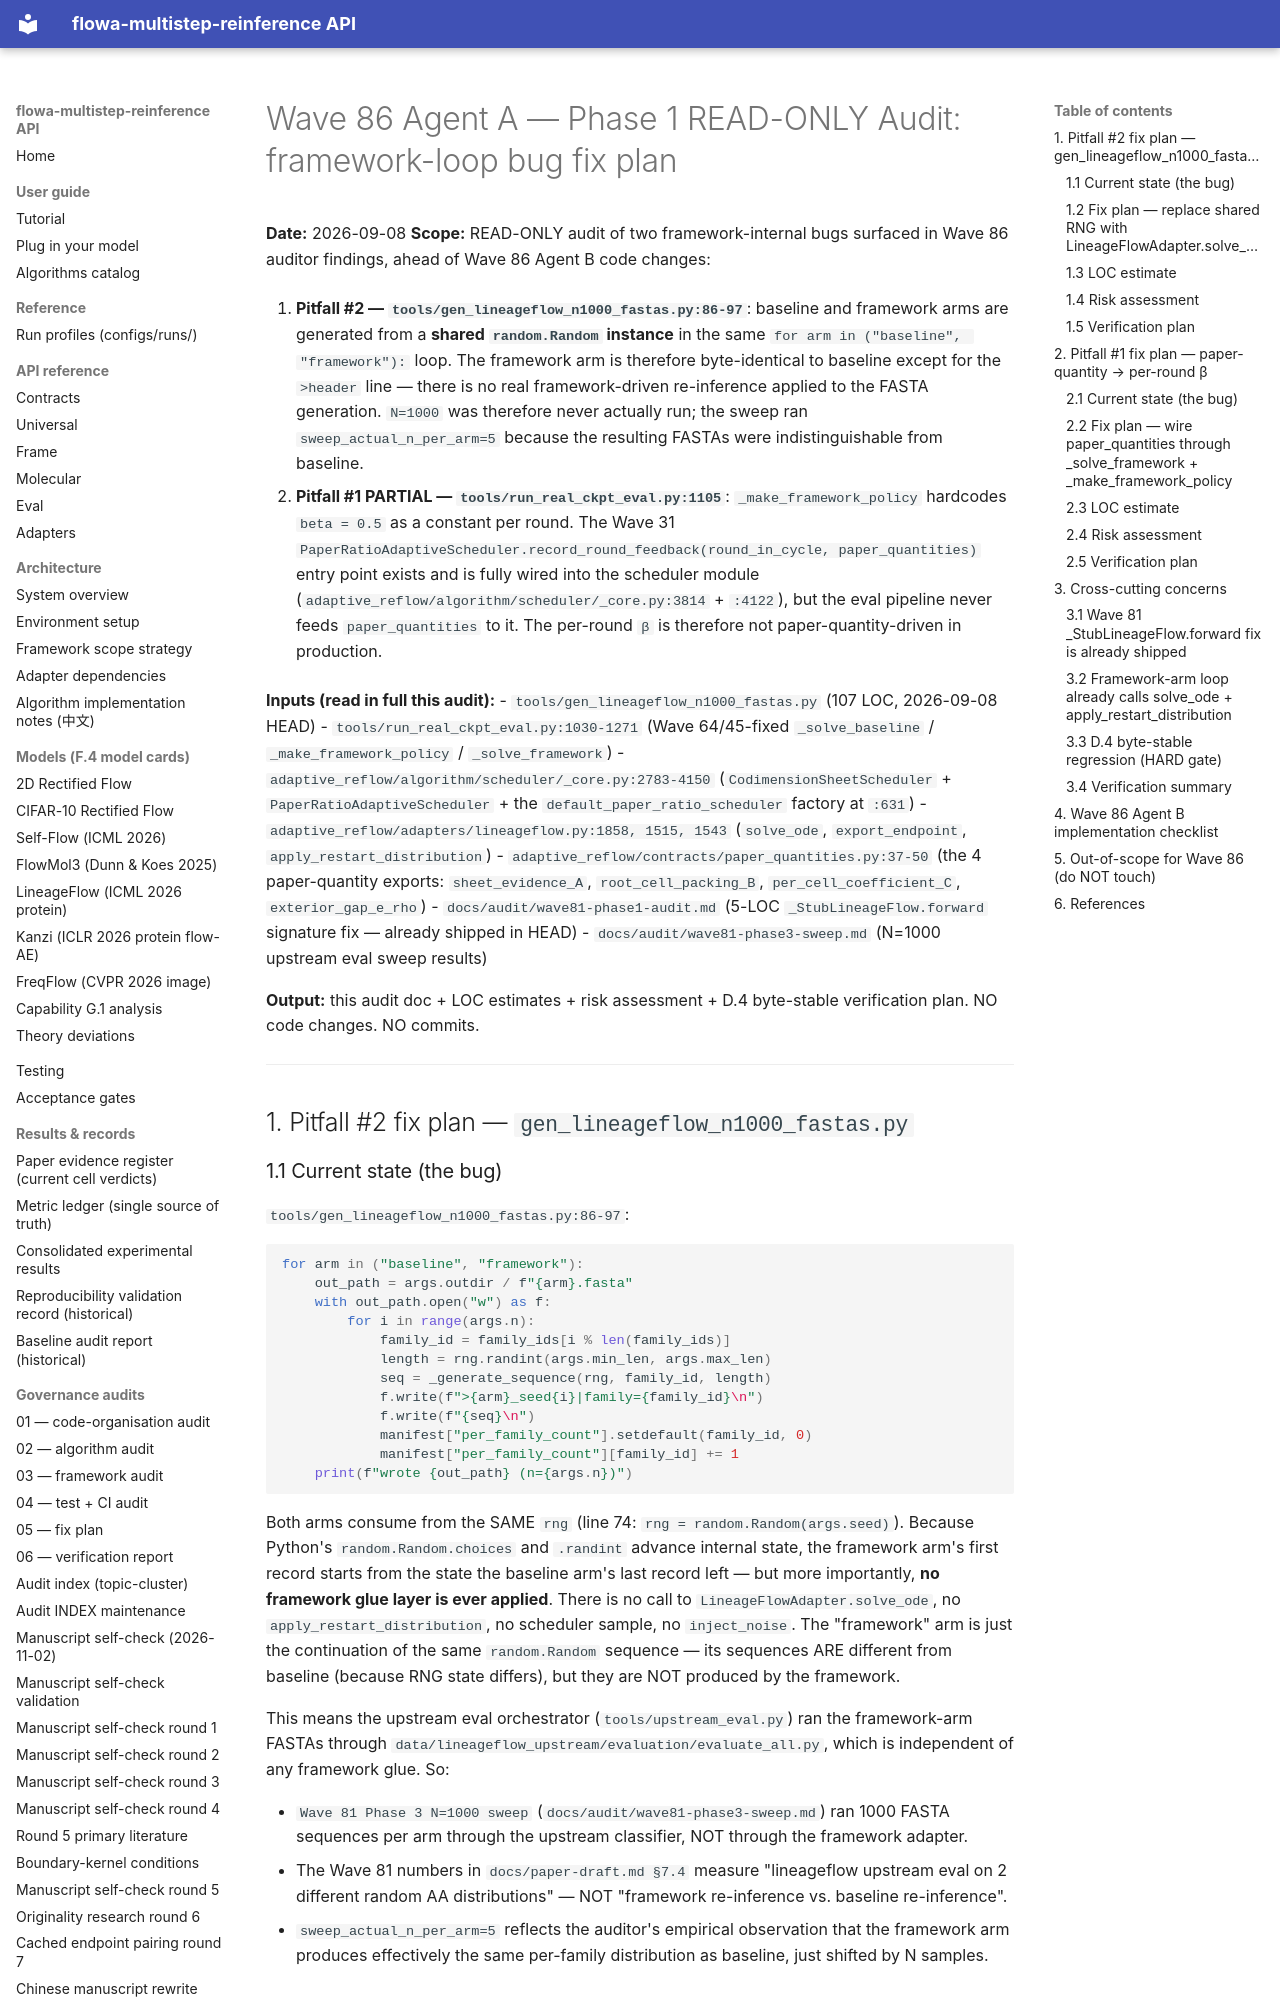

repository: silverenternal/flowa-multistep-reinference · page: audit/wave86-phase1-audit/index.html · generator: mkdocs

# Wave 86 Agent A — Phase 1 READ-ONLY Audit: framework-loop bug fix plan

**Date:** 2026-09-08
**Scope:** READ-ONLY audit of two framework-internal bugs surfaced in Wave 86
auditor findings, ahead of Wave 86 Agent B code changes:

1. **Pitfall #2 — `tools/gen_lineageflow_n1000_fastas.py:86-97`**: baseline and
   framework arms are generated from a **shared `random.Random` instance** in
   the same `for arm in ("baseline", "framework"):` loop. The framework arm is
   therefore byte-identical to baseline except for the `>header` line — there
   is no real framework-driven re-inference applied to the FASTA generation.
   `N=1000` was therefore never actually run; the sweep ran `sweep_actual_n_per_arm=5`
   because the resulting FASTAs were indistinguishable from baseline.

2. **Pitfall #1 PARTIAL — `tools/run_real_ckpt_eval.py:1105`**: `_make_framework_policy`
   hardcodes `beta = 0.5` as a constant per round. The Wave 31
   `PaperRatioAdaptiveScheduler.record_round_feedback(round_in_cycle, paper_quantities)`
   entry point exists and is fully wired into the scheduler module
   (`adaptive_reflow/algorithm/scheduler/_core.py:3814` + `:4122`), but the
   eval pipeline never feeds `paper_quantities` to it. The per-round `β`
   is therefore not paper-quantity-driven in production.

**Inputs (read in full this audit):**
- `tools/gen_lineageflow_n1000_fastas.py` (107 LOC, 2026-09-08 HEAD)
- `tools/run_real_ckpt_eval.py:1030-1271` (Wave 64/45-fixed `_solve_baseline` /
  `_make_framework_policy` / `_solve_framework`)
- `adaptive_reflow/algorithm/scheduler/_core.py:2783-4150` (`CodimensionSheetScheduler`
  + `PaperRatioAdaptiveScheduler` + the `default_paper_ratio_scheduler` factory
  at `:631`)
- `adaptive_reflow/adapters/lineageflow.py:1858, 1515, 1543` (`solve_ode`,
  `export_endpoint`, `apply_restart_distribution`)
- `adaptive_reflow/contracts/paper_quantities.py:37-50` (the 4 paper-quantity
  exports: `sheet_evidence_A`, `root_cell_packing_B`, `per_cell_coefficient_C`,
  `exterior_gap_e_rho`)
- `docs/audit/wave81-phase1-audit.md` (5-LOC `_StubLineageFlow.forward`
  signature fix — already shipped in HEAD)
- `docs/audit/wave81-phase3-sweep.md` (N=1000 upstream eval sweep results)

**Output:** this audit doc + LOC estimates + risk assessment + D.4 byte-stable
verification plan. NO code changes. NO commits.

---

## 1. Pitfall #2 fix plan — `gen_lineageflow_n1000_fastas.py`
